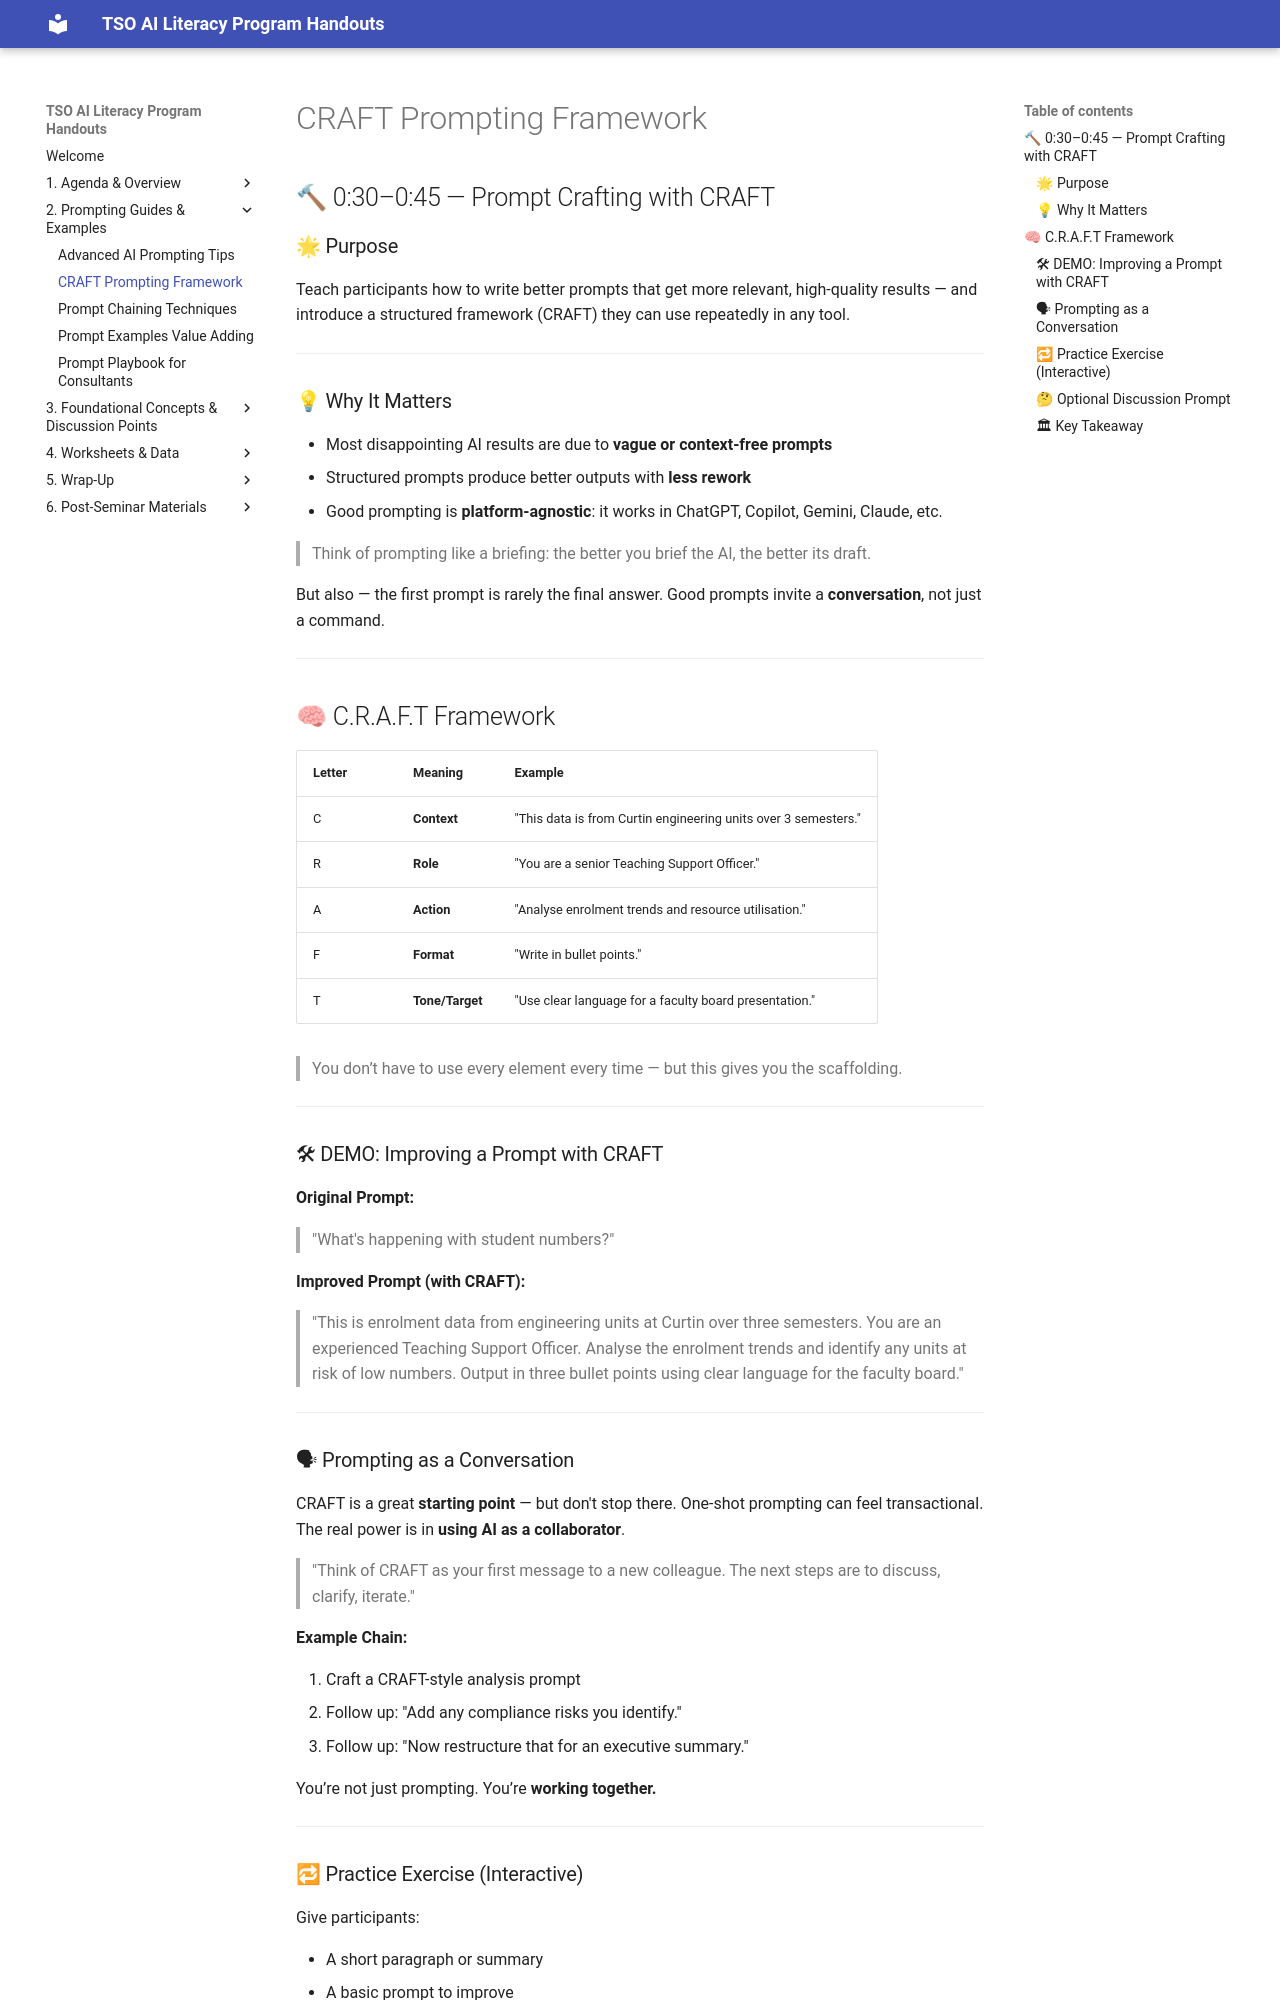

repository: michael-borck/curtin-tso-ai-literacy · page: 2. Prompting Guides & Examples/CRAFT_Prompting_Framework/index.html · generator: mkdocs

## 🔨 0:30–0:45 — Prompt Crafting with CRAFT

### 🌟 Purpose

Teach participants how to write better prompts that get more relevant, high-quality results — and introduce a structured framework (CRAFT) they can use repeatedly in any tool.

---

### 💡 Why It Matters

* Most disappointing AI results are due to **vague or context-free prompts**
* Structured prompts produce better outputs with **less rework**
* Good prompting is **platform-agnostic**: it works in ChatGPT, Copilot, Gemini, Claude, etc.

> Think of prompting like a briefing: the better you brief the AI, the better its draft.

But also — the first prompt is rarely the final answer. Good prompts invite a **conversation**, not just a command.

---

## 🧠 C.R.A.F.T Framework

| Letter | Meaning         | Example                                           |
| ------ | --------------- | ------------------------------------------------- |
| C      | **Context**     | "This data is from Curtin engineering units over 3 semesters." |
| R      | **Role**        | "You are a senior Teaching Support Officer."                   |
| A      | **Action**      | "Analyse enrolment trends and resource utilisation."          |
| F      | **Format**      | "Write in bullet points."                                      |
| T      | **Tone/Target** | "Use clear language for a faculty board presentation."         |

> You don’t have to use every element every time — but this gives you the scaffolding.

---

### 🛠 DEMO: Improving a Prompt with CRAFT

**Original Prompt:**

> "What's happening with student numbers?"

**Improved Prompt (with CRAFT):**

> "This is enrolment data from engineering units at Curtin over three semesters. You are an experienced Teaching Support Officer. Analyse the enrolment trends and identify any units at risk of low numbers. Output in three bullet points using clear language for the faculty board."

---

### 🗣 Prompting as a Conversation

CRAFT is a great **starting point** — but don't stop there. One-shot prompting can feel transactional. The real power is in **using AI as a collaborator**.

> "Think of CRAFT as your first message to a new colleague. The next steps are to discuss, clarify, iterate."

**Example Chain:**

1. Craft a CRAFT-style analysis prompt
2. Follow up: "Add any compliance risks you identify."
3. Follow up: "Now restructure that for an executive summary."

You’re not just prompting. You’re **working together.**

---
